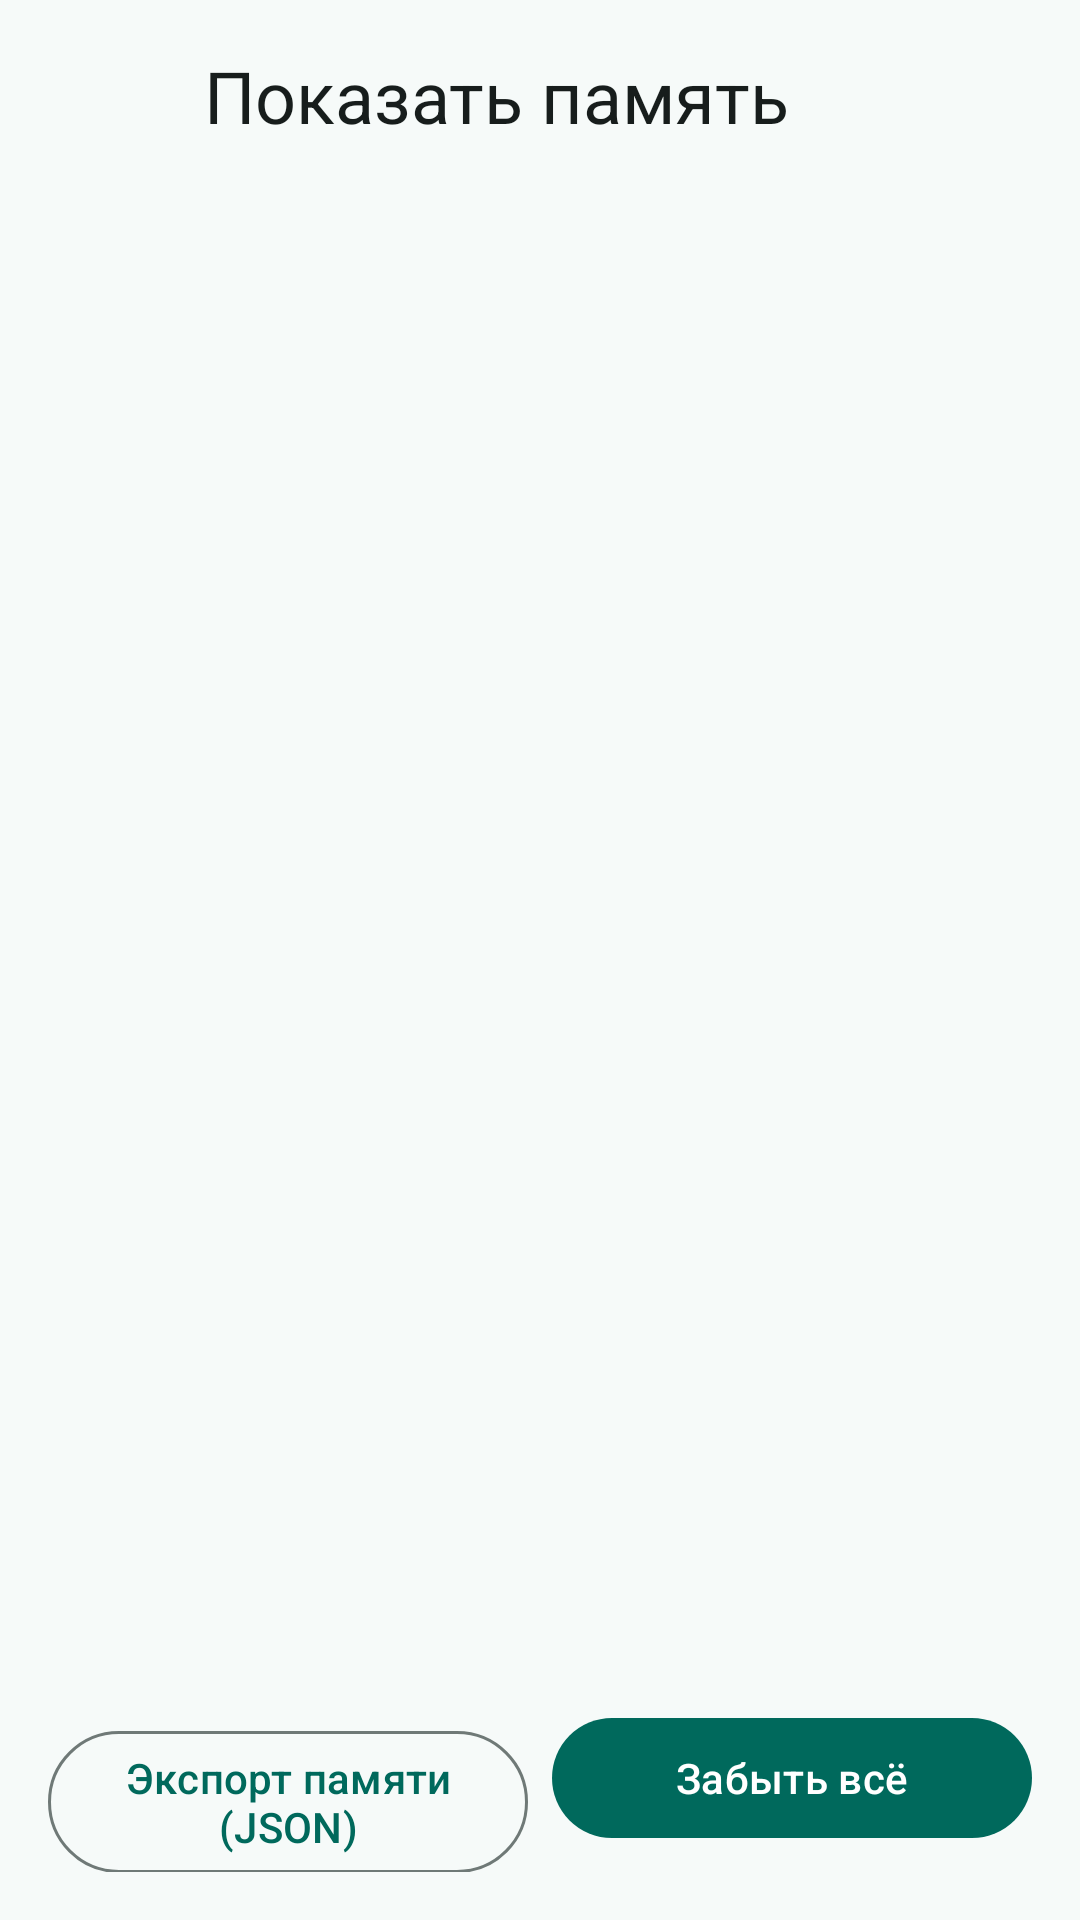

Here is an Android app screen rendered from its layout file. Give the layout XML and the strings, colors and styles it references.
<!-- AndroidManifest.xml: application theme Theme.Jarvis -->
<!-- res/layout/activity_memory_inspector.xml -->
<?xml version="1.0" encoding="utf-8"?>
<LinearLayout xmlns:android="http://schemas.android.com/apk/res/android"
    xmlns:app="http://schemas.android.com/apk/res-auto"
    android:id="@+id/memoryInspectorRoot"
    android:layout_width="match_parent"
    android:layout_height="match_parent"
    android:background="?android:attr/colorBackground"
    android:orientation="vertical">

    
    <LinearLayout
        android:layout_width="match_parent"
        android:layout_height="wrap_content"
        android:minHeight="?attr/actionBarSize"
        android:gravity="center_vertical"
        android:orientation="horizontal"
        android:paddingStart="12dp"
        android:paddingEnd="8dp">

        <ImageButton
            android:id="@+id/memoryCloseButton"
            android:layout_width="@dimen/touch_target_min"
            android:layout_height="@dimen/touch_target_min"
            android:background="?attr/selectableItemBackgroundBorderless"
            android:contentDescription="@string/close"
            android:src="@drawable/ic_close"
            app:tint="?attr/colorOnSurface" />

        <TextView
            android:id="@+id/memoryTitle"
            android:layout_width="wrap_content"
            android:layout_height="wrap_content"
            android:layout_marginStart="8dp"
            android:layout_weight="1"
            android:text="@string/settings_memory_inspector"
            style="@style/TextAppearance.Jarvis.ScreenTitle" />

        <TextView
            android:id="@+id/memoryPending"
            android:layout_width="wrap_content"
            android:layout_height="wrap_content"
            android:layout_marginEnd="8dp"
            android:visibility="gone"
            style="@style/TextAppearance.Jarvis.Hint" />
    </LinearLayout>

    <TextView
        android:id="@+id/memoryEmpty"
        android:layout_width="match_parent"
        android:layout_height="wrap_content"
        android:layout_marginStart="20dp"
        android:layout_marginTop="24dp"
        android:layout_marginEnd="20dp"
        android:text="@string/settings_memory_empty"
        android:visibility="gone"
        style="@style/TextAppearance.Jarvis.Hint" />

    <androidx.recyclerview.widget.RecyclerView
        android:id="@+id/memoryList"
        android:layout_width="match_parent"
        android:layout_height="0dp"
        android:layout_weight="1"
        android:clipToPadding="false"
        android:paddingStart="16dp"
        android:paddingTop="8dp"
        android:paddingEnd="16dp"
        android:paddingBottom="8dp" />

    <LinearLayout
        android:layout_width="match_parent"
        android:layout_height="wrap_content"
        android:orientation="horizontal"
        android:paddingStart="16dp"
        android:paddingEnd="16dp"
        android:paddingBottom="16dp">

        <com.google.android.material.button.MaterialButton
            android:id="@+id/memoryExportButton"
            style="@style/Widget.Material3.Button.OutlinedButton"
            android:layout_width="0dp"
            android:layout_height="wrap_content"
            android:layout_marginEnd="8dp"
            android:layout_weight="1"
            android:text="@string/settings_memory_export" />

        <com.google.android.material.button.MaterialButton
            android:id="@+id/memoryWipeButton"
            android:layout_width="0dp"
            android:layout_height="wrap_content"
            android:layout_weight="1"
            android:text="@string/settings_memory_wipe" />
    </LinearLayout>
</LinearLayout>
<!-- resources referenced by this layout -->
<resources>
  <dimen name="touch_target_min">48dp</dimen>
  <string name="close">Закрыть</string>
  <string name="settings_memory_empty">Пока ничего не запомнено. Скажите «запомни, что…» — и ассистент запомнит.</string>
  <string name="settings_memory_export">Экспорт памяти (JSON)</string>
  <string name="settings_memory_inspector">Показать память</string>
  <string name="settings_memory_wipe">Забыть всё</string>
  <style name="TextAppearance.Jarvis.Hint" parent="TextAppearance.Material3.BodySmall">
          <item name="android:textSize">13sp</item>
          <item name="android:textColor">?attr/colorOnSurfaceVariant</item>
      </style>
  <style name="TextAppearance.Jarvis.ScreenTitle" parent="TextAppearance.Material3.HeadlineSmall">
          <item name="android:textSize">24sp</item>
          <item name="android:fontFamily">sans-serif-medium</item>
          <item name="android:textColor">?attr/colorOnSurface</item>
      </style>
  <color name="jarvis_primary">#00695C</color>
  <color name="jarvis_on_primary">#FFFFFF</color>
  <color name="jarvis_primary_container">#B2F1E8</color>
  <color name="jarvis_on_primary_container">#00201C</color>
  <color name="jarvis_secondary">#7A5900</color>
  <color name="jarvis_on_secondary">#FFFFFF</color>
  <color name="jarvis_secondary_container">#FFDF9E</color>
  <color name="jarvis_on_secondary_container">#261A00</color>
  <color name="jarvis_surface">#F6FAF9</color>
  <color name="jarvis_on_surface">#171D1C</color>
  <color name="jarvis_surface_variant">#DAE5E2</color>
  <color name="jarvis_on_surface_variant">#3F4947</color>
  <color name="jarvis_outline">#6F7977</color>
  <color name="jarvis_error">#BA1A1A</color>
  <color name="jarvis_on_error">#FFFFFF</color>
  <color name="jarvis_error_container">#FFDAD6</color>
  <color name="jarvis_on_error_container">#410002</color>
  <style name="Widget.Jarvis.Button" parent="Widget.Material3.Button">
          <item name="android:minHeight">@dimen/touch_target_min</item>
      </style>
  <style name="Widget.Jarvis.Button.Outlined" parent="Widget.Material3.Button.OutlinedButton">
          <item name="android:minHeight">@dimen/touch_target_min</item>
      </style>
  <style name="Widget.Jarvis.Button.Text" parent="Widget.Material3.Button.TextButton">
          <item name="android:minHeight">@dimen/touch_target_min</item>
      </style>
  <color name="jarvis_background">#F6FAF9</color>
</resources>
